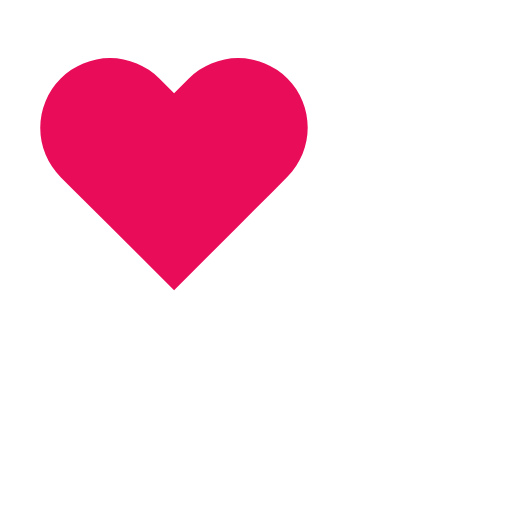
t = 0.00 s
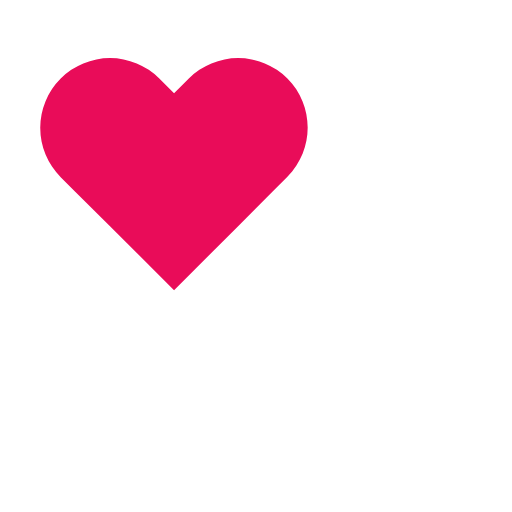
t = 0.14 s
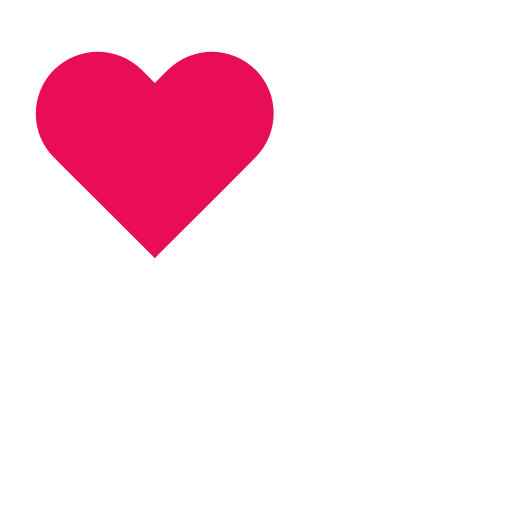
t = 0.31 s
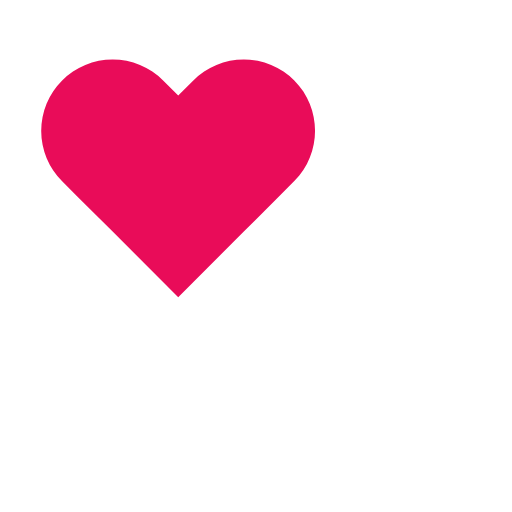
t = 0.49 s
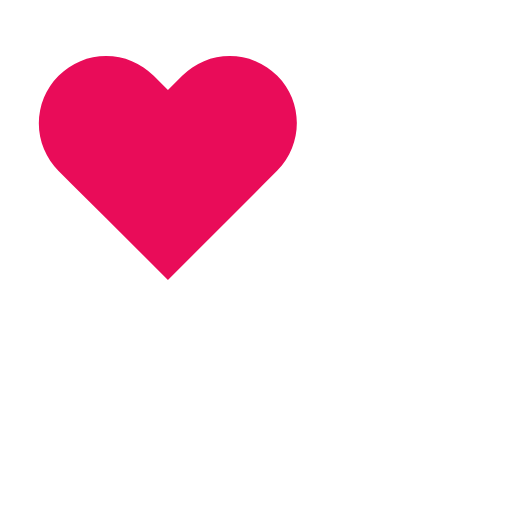
t = 0.70 s
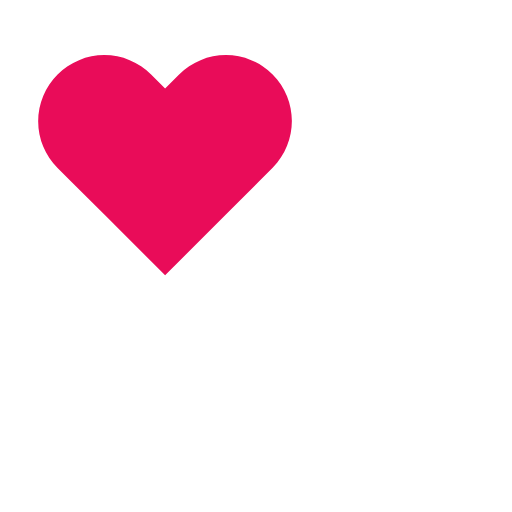
t = 0.80 s

The animated SVG that drew these frames (rendered in a browser with its animation timeline set to each time). Animation: 1 SMIL element (animateTransform=1); one cycle of 1.00 s, repeats indefinitely.

<svg xmlns="http://www.w3.org/2000/svg" style="margin:auto;display:block" width="200" height="200" viewBox="0 0 100 100" preserveAspectRatio="xMidYMid"><path fill="#e90c59" d="M82.56 22.56a19.99 19.99 0 0 0-28.32 0L50 26.8l-4.24-4.24a19.99 19.99 0 0 0-28.32 0 19.99 19.99 0 0 0 0 28.32l4.24 4.24 9.92 9.84L50 83.36l18.4-18.4 9.92-9.92 4.24-4.24c7.76-7.84 7.76-20.48 0-28.24z"><animateTransform attributeName="transform" type="scale" repeatCount="indefinite" dur="1s" keyTimes="0;0.05;0.39;0.45;0.6;1" values="0.68;0.8;0.6000000000000001;0.7200000000000001;0.68;0.6400000000000001" calcMode="spline" keySplines="0.215 0.61,0.355 1;0.215 0.61,0.355 1;0.215 0.61,0.355 1;0.215 0.61,0.355 1;0.215 0.61,0.355 1"/></path></svg>
